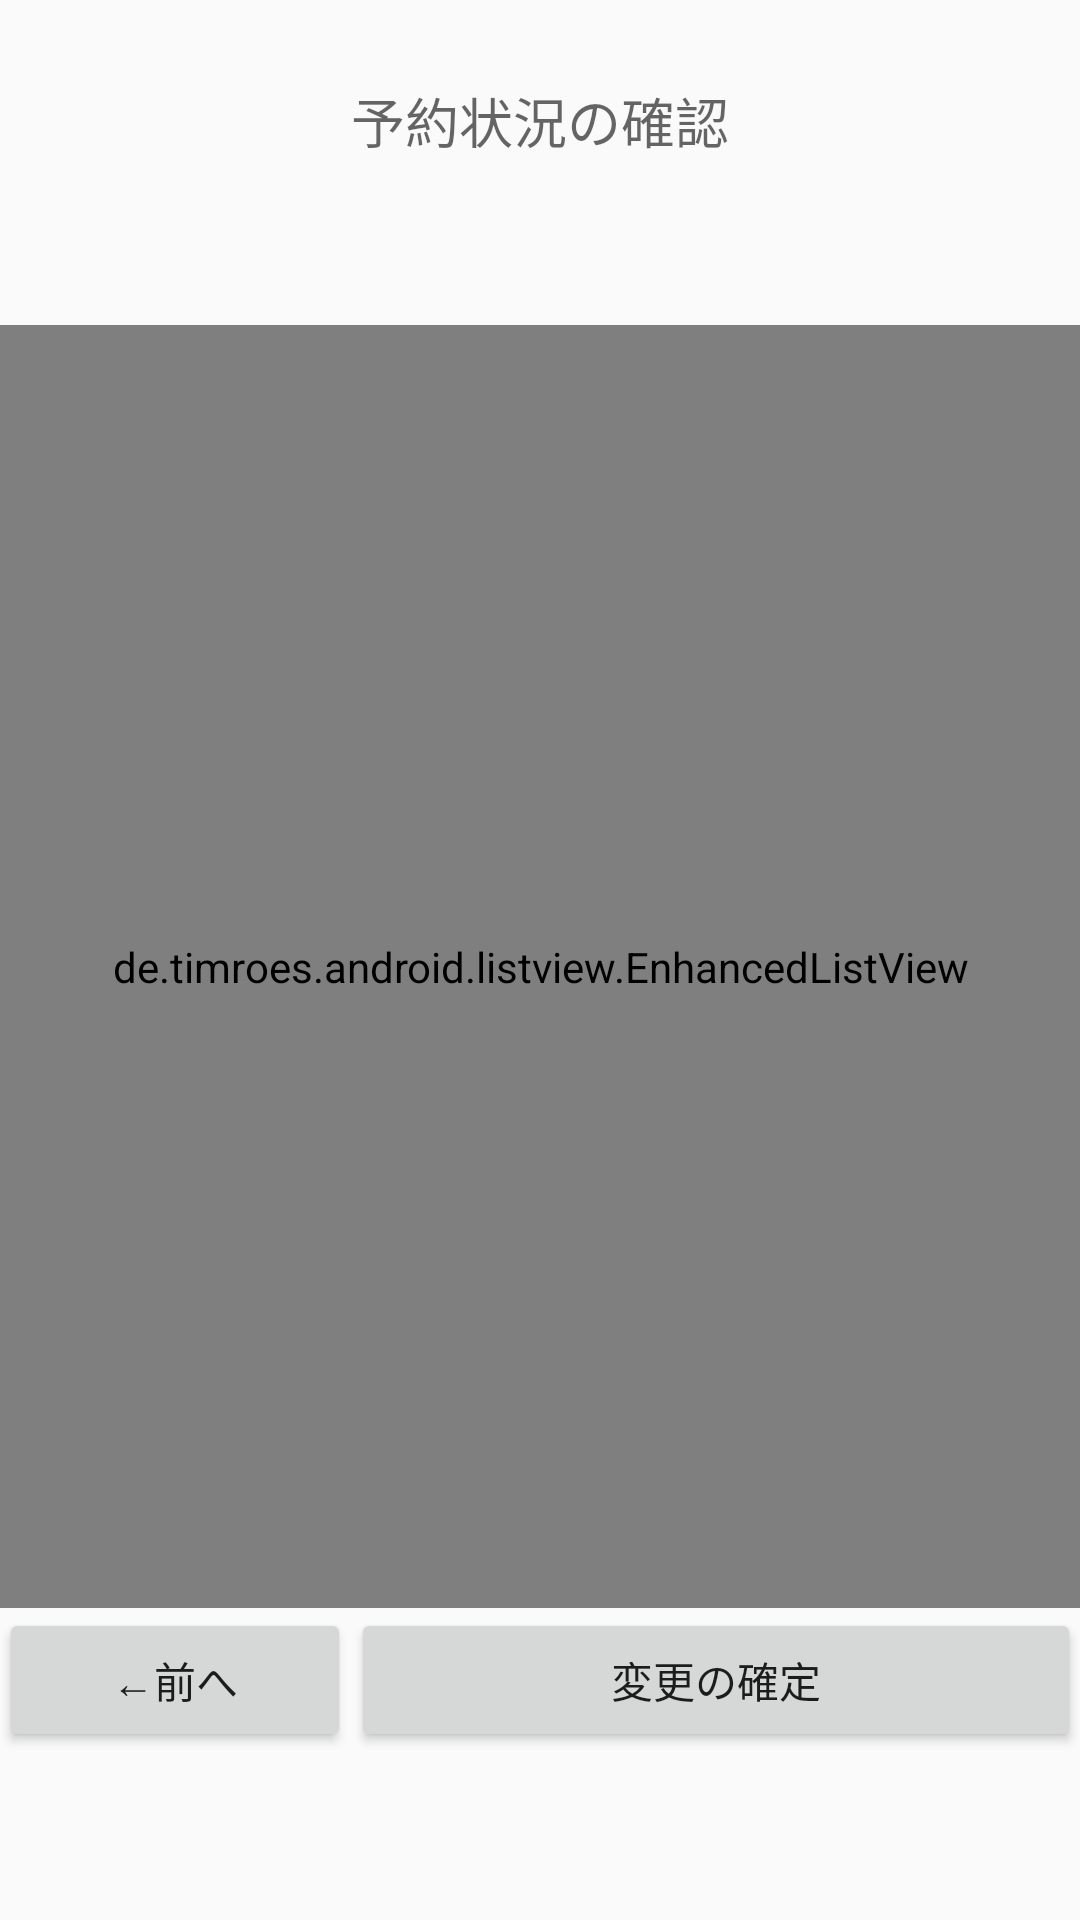

Write the Android layout XML for this screen, with the resource values it uses.
<!-- AndroidManifest.xml: application theme AppTheme -->
<!-- res/layout/activity_reservation.xml -->
<?xml version="1.0" encoding="utf-8"?>
<RelativeLayout xmlns:android="http://schemas.android.com/apk/res/android"
    xmlns:tools="http://schemas.android.com/tools"
    android:layout_width="match_parent"
    android:layout_height="match_parent"
    android:paddingBottom="@dimen/activity_vertical_margin"
    android:paddingLeft="@dimen/activity_horizontal_margin"
    android:paddingRight="@dimen/activity_horizontal_margin"
    android:paddingTop="@dimen/activity_vertical_margin"
    tools:context="com.example.a15110008.reservationmanagement.Reservation">

    <TextView
        android:id="@+id/textView2"
        android:layout_width="wrap_content"
        android:layout_height="wrap_content"
        android:layout_gravity="center_horizontal"
        android:text="予約状況の確認"
        android:textAppearance="?android:attr/textAppearanceMedium"
        android:layout_alignParentTop="true"
        android:layout_centerHorizontal="true"
        android:layout_marginTop="27dp" />

    <de.timroes.android.listview.EnhancedListView
        android:id="@+id/listview1"
        android:layout_width="match_parent"
        android:layout_height="216dp"
        android:layout_weight="1"
        android:layout_below="@+id/textView2"
        android:layout_alignParentEnd="true"
        android:layout_marginTop="55dp"
        android:layout_above="@+id/button"></de.timroes.android.listview.EnhancedListView>

    <Button
        android:id="@+id/button"
        android:layout_width="0dp"
        android:layout_height="wrap_content"
        android:layout_alignParentBottom="true"
        android:layout_marginBottom="56dp"
        android:text="変更の確定"
        android:layout_alignEnd="@+id/listview1"
        android:layout_alignStart="@+id/textView2" />

    <Button
        style="?android:attr/buttonStyleSmall"
        android:layout_width="wrap_content"
        android:layout_height="wrap_content"
        android:text="←前へ"
        android:id="@+id/return_button"
        android:layout_alignTop="@+id/button"
        android:layout_alignParentStart="true"
        android:layout_toStartOf="@+id/button" />

</RelativeLayout>
<!-- resources referenced by this layout -->
<resources>
  <style name="AppTheme" parent="Theme.AppCompat.Light.DarkActionBar">
          
          <item name="colorPrimary">@color/colorPrimary</item>
          <item name="colorPrimaryDark">@color/colorPrimaryDark</item>
          <item name="colorAccent">@color/colorAccent</item>
      </style>
  <!-- not gathered from this repository: default colours our renderer supplied (Android Studio template values) -->
  <color name="colorPrimary">#FF6200EE</color>
  <color name="colorPrimaryDark">#FF3700B3</color>
  <color name="colorAccent">#FF03DAC5</color>
</resources>
